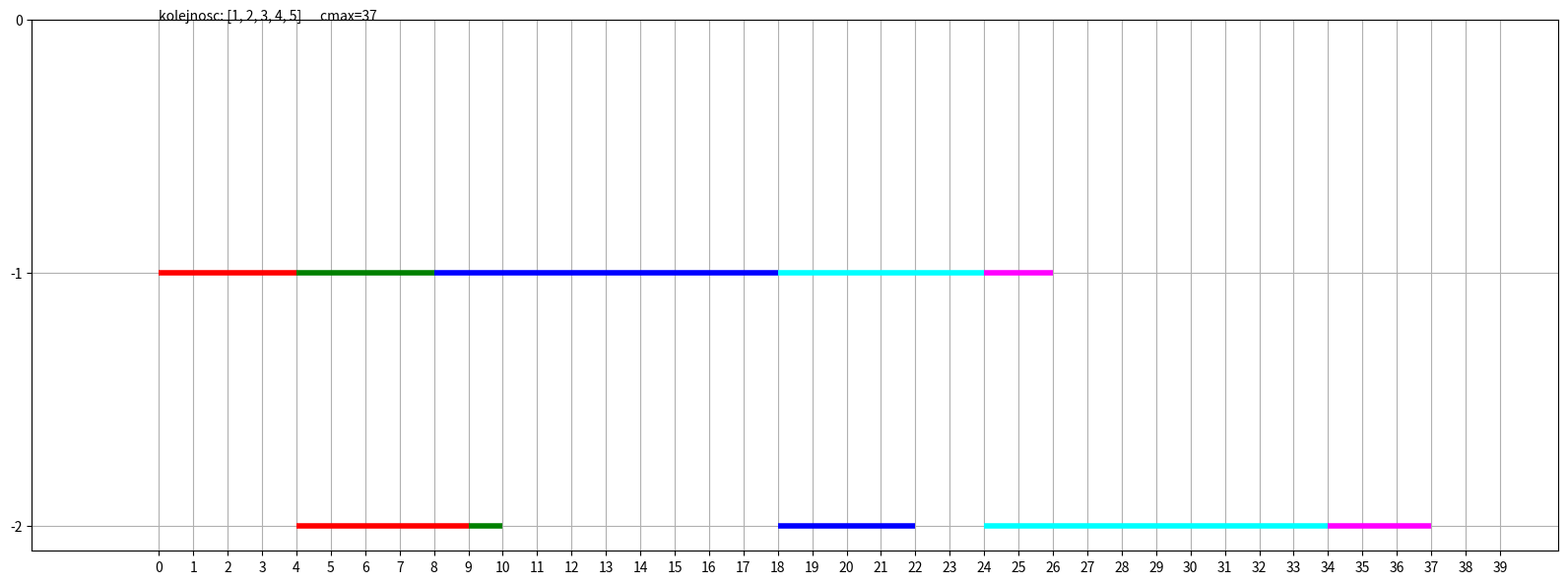

Reproduce this figure in Python. (Note: this script raises an exception after producing the figure.)
# Sterowanie procesami dyskretnymi, laboratorium 1, 2019
# todo (1): naprawic zly czas ukonczenia w nienaturalnej kolejnosci

import matplotlib.pyplot as plt
import numpy as np


def permutacja(liczba):
    dlugosc = len(liczba)
    if dlugosc == 1:
        return [liczba]
    elif dlugosc == 0:
        return []
    else:
        wynik = []

        for i in range(dlugosc):
            a = liczba[i]
            b = liczba[:i] + liczba[i + 1:]
            for p in permutacja(b):
                wynik.append([a] + p)
        return wynik


# przykladowa konfiguracja
zadania = [1, 2, 3, 4, 5]
czas_na_maszynie_1 = [4, 4, 10, 6, 2]
czas_na_maszynie_2 = [5, 1, 4, 10, 3]
zakonczenie_zadan_1 = [0, 0, 0, 0, 0]
zakonczenie_zadan_2 = [0, 0, 0, 0, 0]
liczba_maszyn = 2
liczba_zadan = 5
czas = 0

permutacje = []

# wyswietla wszystkie permutacje
for p in permutacja(zadania):
    permutacje.append(p)
    #   print(p)

# print(permutacje)
# naturalna kolejnosc (1,2,3,4,5)
naturalnakolejnosc = [0, 1, 2, 3, 4]
kolejnosc = [0, 0, 0, 0, 0]
wykres = 0
# permutacje.clear()
# permutacje.append([1, 2, 3, 4, 5])
for p in permutacje:
    # kolejnosc = p
    kolejnosc = p
    for k in range(0, 5):
        kolejnosc[k] = kolejnosc[k] - 1  # zmiana indeksowania na zgodne z tablicami (numeracja od zera)

    zakonczenie_zadan_1[kolejnosc[0]] = czas_na_maszynie_1[kolejnosc[0]]
    for i in range(1, 5):
        # print("i=", i)
        zakonczenie_zadan_1[kolejnosc[i]] = zakonczenie_zadan_1[kolejnosc[i - 1]] + czas_na_maszynie_1[kolejnosc[i]]

    zakonczenie_zadan_2[kolejnosc[0]] = zakonczenie_zadan_1[kolejnosc[0]] + czas_na_maszynie_2[kolejnosc[0]]
    for i in range(1, 5):
        # jesli zadanie i sie zakonczylo na maszynie pierwszej to odpalam je na drugiej. jesli nie, czekam do jego konca.
        if (zakonczenie_zadan_1[kolejnosc[i]] < zakonczenie_zadan_2[
            kolejnosc[i - 1]]):  # jesli zakonczenie zadania nastapilo wczesniej
            zakonczenie_zadan_2[kolejnosc[i]] = zakonczenie_zadan_2[kolejnosc[i - 1]] + czas_na_maszynie_2[kolejnosc[i]]
        else:
            zakonczenie_zadan_2[kolejnosc[i]] = zakonczenie_zadan_1[kolejnosc[i]] + czas_na_maszynie_2[kolejnosc[i]]
    cmax = zakonczenie_zadan_2[kolejnosc[4]]
    for k in range(0, 5):
        kolejnosc[k] = kolejnosc[k] + 1  # zmiana indeksowania na naturalne z powrotem

    # wizualizacja maszyny pierwszej
    plt.figure(figsize=(20, 7))
    plt.hlines(-1, 0, zakonczenie_zadan_1[0], colors="red", lw=4)
    plt.hlines(-1, zakonczenie_zadan_1[0], zakonczenie_zadan_1[1], colors="green", lw=4)
    plt.hlines(-1, zakonczenie_zadan_1[1], zakonczenie_zadan_1[2], colors="blue", lw=4)
    plt.hlines(-1, zakonczenie_zadan_1[2], zakonczenie_zadan_1[3], colors="cyan", lw=4)
    plt.hlines(-1, zakonczenie_zadan_1[3], zakonczenie_zadan_1[4], colors="magenta", lw=4)
    # wizualizacja maszyny drugiej
    plt.hlines(-2, zakonczenie_zadan_2[0] - czas_na_maszynie_2[0], zakonczenie_zadan_2[0], colors="red", lw=4)
    plt.hlines(-2, zakonczenie_zadan_2[1] - czas_na_maszynie_2[1], zakonczenie_zadan_2[1], colors="green", lw=4)
    plt.hlines(-2, zakonczenie_zadan_2[2] - czas_na_maszynie_2[2], zakonczenie_zadan_2[2], colors="blue", lw=4)
    plt.hlines(-2, zakonczenie_zadan_2[3] - czas_na_maszynie_2[3], zakonczenie_zadan_2[3], colors="cyan", lw=4)
    plt.hlines(-2, zakonczenie_zadan_2[4] - czas_na_maszynie_2[4], zakonczenie_zadan_2[4], colors="magenta", lw=4)

    plt.margins(0.1)
    plt.grid()
    plt.xticks(np.arange(0, 40, 1))
    plt.yticks(np.arange(0, -3, -1))
    plt.text(0, 0, "kolejnosc: " + str(kolejnosc) + "      cmax=" + str(cmax))
    # plt.show()
    plt.savefig("wykresy/" + str(wykres))
    wykres += 1
    # sprawdzenie czasow ukonczenia - do znalezienia wadliwej konfiguracji
    max1 = 0
    max2 = 0
    wadliwe = 0
    for i in range(0, 5):
        if (zakonczenie_zadan_1[kolejnosc[i] - 1] > max1):
            max1 = zakonczenie_zadan_1[kolejnosc[i] - 1]
        else:
            print("#WADLIWA KONFIGURACJA#", p, "czas konca 1", zakonczenie_zadan_1)
            wadliwe = 1
    for i in range(0, 5):
        if (zakonczenie_zadan_2[kolejnosc[i] - 1] > max2):
            max1 = zakonczenie_zadan_1[kolejnosc[i] - 1]
        else:
            print("#WADLIWA KONFIGURACJA#", p, "czas konca 1", zakonczenie_zadan_2)
            wadliwe = 1

    if (wadliwe == 0):
        print("kolejnosc=", p, "cmax=", cmax)
# print("czasy zakonczenia na maszynie 1", zakonczenie_zadan_1)
# print("czasy zakonczenia na maszynie 2", zakonczenie_zadan_2)
print("ZAKONCZENIE", zakonczenie_zadan_1)
